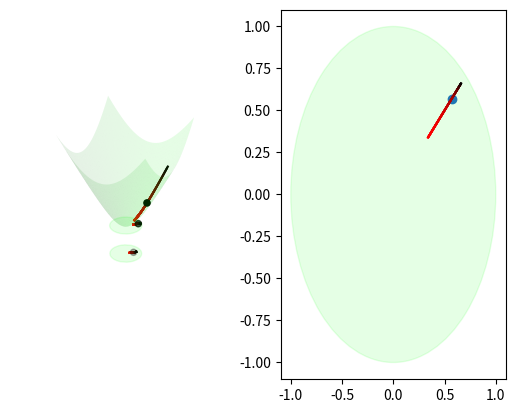

Write the Python code that produced this figure.
import numpy as np 
import matplotlib.pyplot as plt
from matplotlib.patches import Circle, PathPatch
import mpl_toolkits.mplot3d.art3d as art3d

######################### FUNCTIONs
def l2p(x, y, z):
    de = z + 1
    return x / de, y / de 

def l2k(x, y, z):
    return x / z, y / z 

def k2l_gamma(x, y):
    gamma = 1 / np.sqrt(1 - x ** 2 - y ** 2)
    return gamma

def p2l(x, y):
    gamma =1 - x ** 2 - y ** 2
    return 2 * x / gamma, 2 * y / gamma, (1 + x ** 2 + y ** 2) / gamma

def line(a, b, c, bound=1, steps=200, mode='circle', balance=0.):
    delta = (b * c)**2 - (b**2 + a**2)*(c**2 - bound * a**2)
    if delta <= 0:
            return None
    low = (-(b*c) - np.sqrt(delta)) / (b**2 + a**2)
    high = (-(b*c) + np.sqrt(delta)) / (b**2 + a**2)
    y = np.linspace(low + (high - low) * balance, high, steps)
    x = -(b*y + c) / a
    # print(y)
    return x, y

def disk_mesh(r, steps=200):
    angle = np.linspace(0, 360, steps)
    x = r * np.cos(angle)
    y = r * np.sin(angle)
    xx, yy = np.meshgrid(x, y)
    return xx, yy

def ein_midpoint_k(x, y, gamma):
     de =  np.sum(gamma) 
     return np.sum(x * gamma) / de, np.sum(y * gamma) / de

def sigmoid(x):
    return 1 / (1 + np.exp(-x))

def line_plot(ax, x, y, z, color):
    if z is not None: 
        for i in range(x.shape[0] - 1):
            ax.plot(x[i:i+2], y[i:i+2], z[i:i+2], c=color[i])
    else:
        for i in range(x.shape[0] - 1):
            ax.plot(x[i:i+2], y[i:i+2], c=color[i])

################### PLOTTING 
x = np.linspace(-3, 3, 100)
y = x.copy()
mesh = np.stack(np.meshgrid(x, y), axis=2)
# Curvature of 1
zz = np.sqrt(np.linalg.norm(mesh, axis=2) ** 2 + 1)
mesh = np.concatenate([mesh, zz[:, :, None]], axis=2)

# a, b, c = 1, 2, -1
ky, kx = line(1, -1, 0, bound=0.9, balance=0.)
kx = sigmoid(kx)
ky = sigmoid(ky)
# Lorentz
gamma = k2l_gamma(kx, ky)



lx, ly, lz = kx * gamma, ky * gamma, 1 * gamma
cmap = np.interp(lz, (lz.min(), lz.max()), (1, 0)) 
# Line curvature color
line_map = np.stack([cmap, np.zeros_like(cmap),
                     np.zeros_like(cmap)], axis=1)

# Poincare
px, py = l2p(lx, ly, lz)

# Midpoint 
mk_x, mk_y = ein_midpoint_k(kx[[0, -1]], ky[[0, -1]], gamma[[0, -1]])
m_gamma = k2l_gamma(mk_x, mk_y)
ml_x, ml_y, ml_z = mk_x * m_gamma, mk_y * m_gamma, m_gamma
print(ml_x)
mp_x, mp_y = l2p(ml_x, ml_y, ml_z)



# Plotting 
fig = plt.figure()
ax = fig.add_subplot(121, projection='3d')
# 2d plotting
ax2 = fig.add_subplot(122)
# Lorentz surface plotting
ax.plot_surface(mesh[:, :, 0], mesh[:, :, 1], zz, color=(0, 1, 0, 0.1))
#Poincare disk
pp = Circle((0, 0), 1, color=[0, 1, 0, 0.1])
ax.add_patch(pp)
art3d.pathpatch_2d_to_3d(pp, z=0, zdir="z")
#Klein disk
pp = Circle((0, 0), 1, color=[0, 1, 0, 0.1])
ax.add_patch(pp)
# add to 2d plot
ax2.add_patch(Circle((0, 0), 1, color=[0, 1, 0, 0.1]))
art3d.pathpatch_2d_to_3d(pp, z=1, zdir="z")

# line plotting
line_plot(ax, kx, ky, np.ones_like(kx), line_map)
line_plot(ax, lx, ly, lz, line_map)
line_plot(ax, px, py, np.zeros_like(px), line_map)
line_plot(ax2, kx, ky, None, line_map)
# line_plot(ax2, px, py, None, np.roll(line_map, -1, axis=1))
# ax.plot(kx, ky, np.ones_like(px), color =  plt.cm.jet(cmap))
# ax.plot(lx, ly, lz, color= plt.cm.jet(cmap))

# Scatter Plotting
ax2.scatter(mk_x, mk_y)
ax.scatter([mk_x, mp_x, ml_x], [mk_y, mp_y, ml_y], [1, 0, ml_z], c=[0, 0, 0, 1])
ax.set_box_aspect([4, 4, 6])
ax.axis('off')
plt.show()